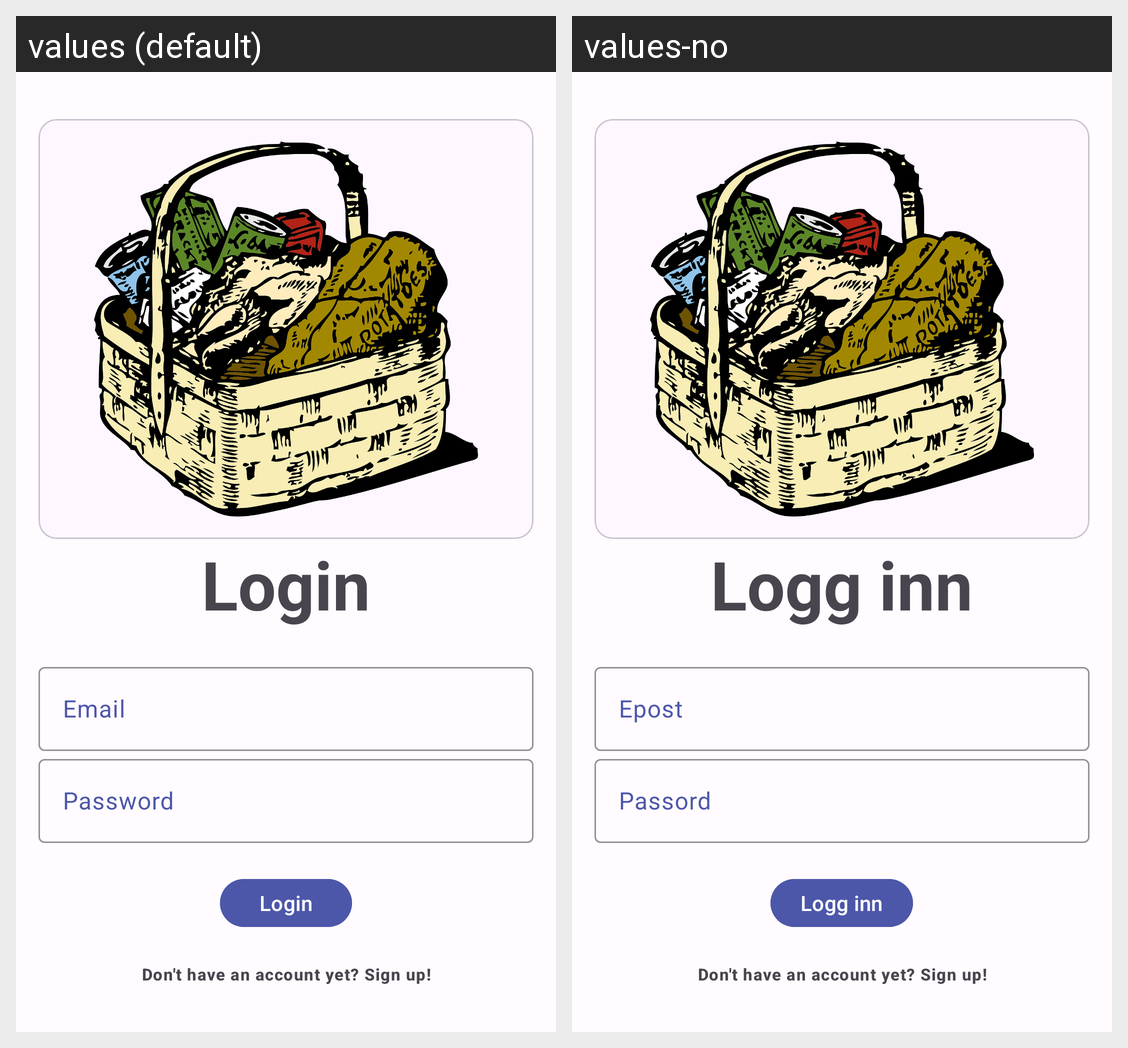

Translations of the strings shown on this Android screen, per locale in the grid:
Android screen res/layout/activity_login.xml rendered under 2 locales, left to right: values (default), values-no. Device: Nexus 5 (rendered at 1080×1920; each locale shown at half size, 540×960, under a caption strip naming it); theme Theme.Material3.Light.
Strings drawn on this screen, with the default value and each locale's value (text and hints the layout hard-codes, and strings that could not be matched under every locale, appear in the picture but are not listed):

login_title
  values: Login
  values-no: Logg inn

txt_email
  values: Email
  values-no: Epost

txt_password
  values: Password
  values-no: Passord

txt_login
  values: Login
  values-no: Logg inn

txt_sign_up
  values: Don't have an account yet? Sign up!
  values-no: Don't have an account yet? Sign up!
